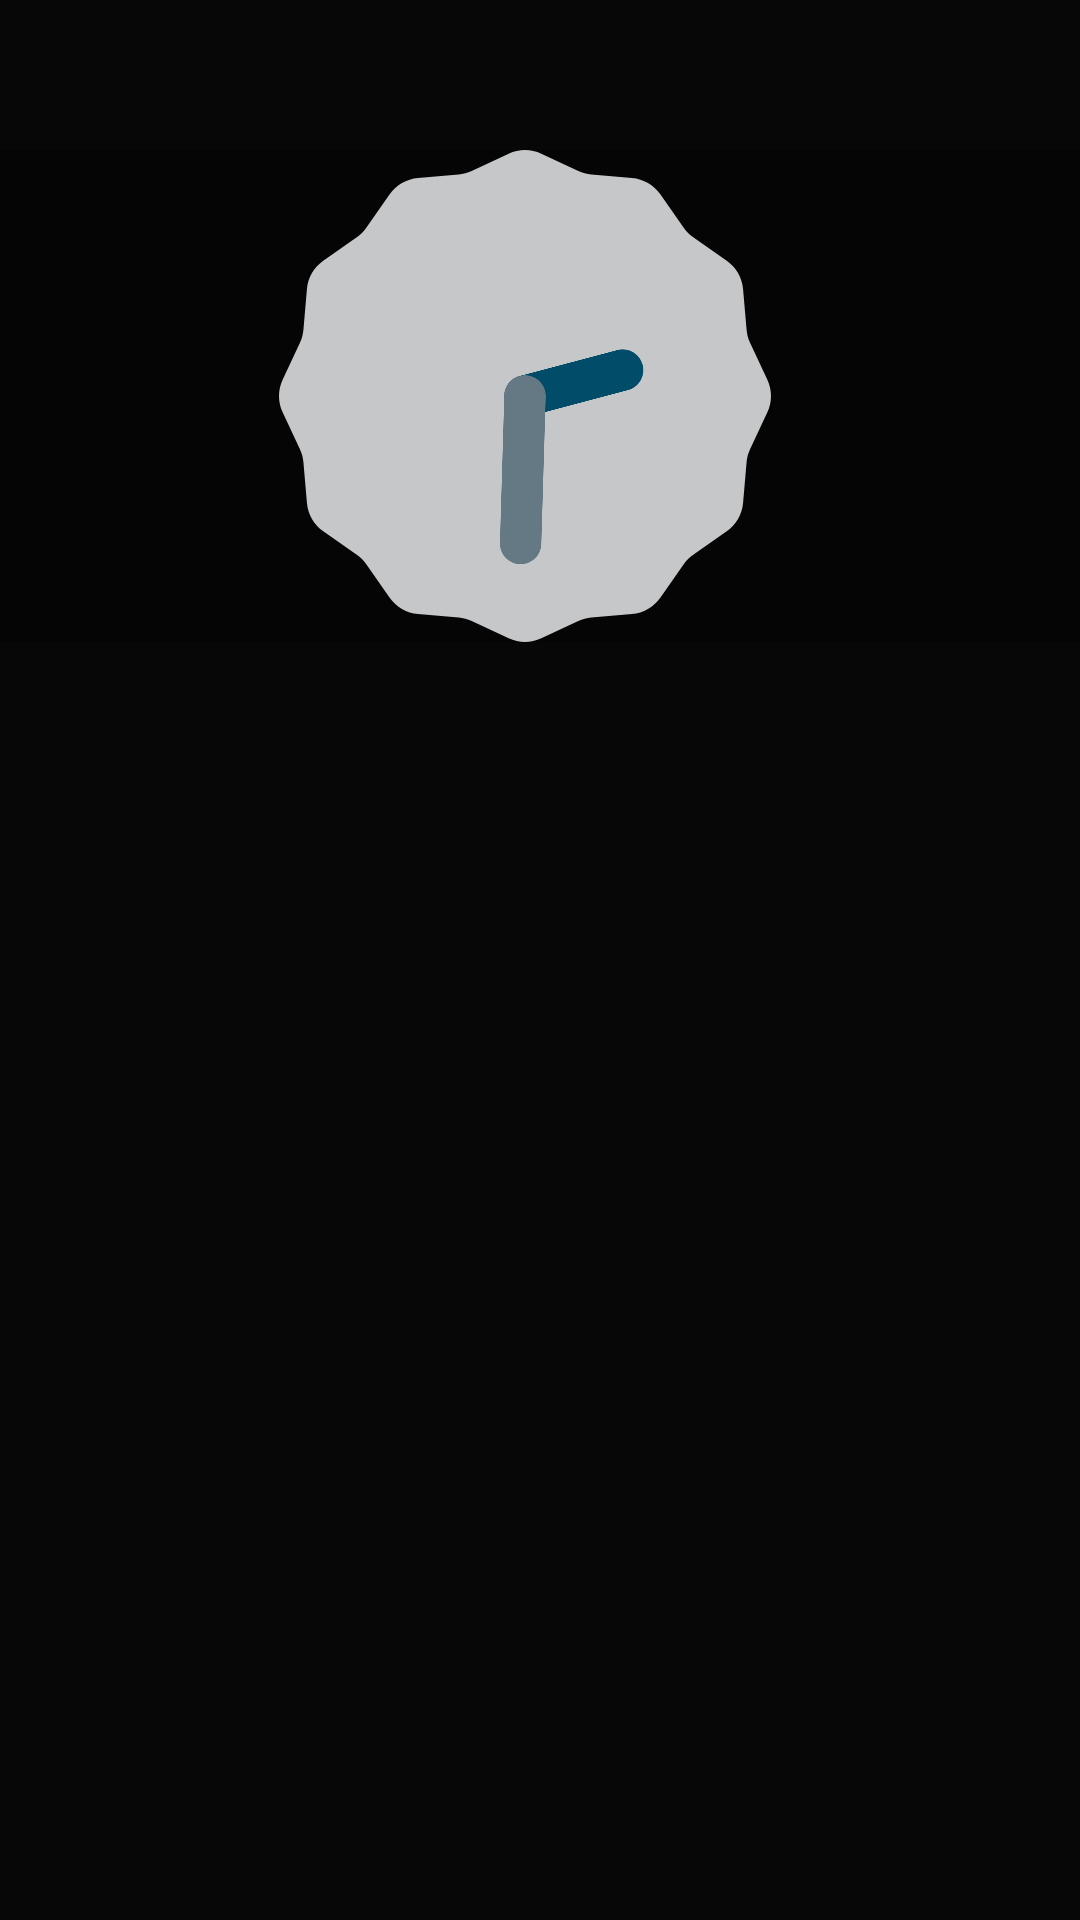

Produce the Android XML layout that renders to this screen, including the resource entries it uses.
<!-- AndroidManifest.xml: application theme Theme.TP3 -->
<!-- res/layout/frag_digital.xml -->
<?xml version="1.0" encoding="utf-8"?>
<androidx.constraintlayout.widget.ConstraintLayout xmlns:android="http://schemas.android.com/apk/res/android"
    xmlns:app="http://schemas.android.com/apk/res-auto"
    android:layout_width="match_parent"
    android:layout_height="match_parent"
    android:background="#070707">


    <AnalogClock
        android:id="@+id/analogClock"
        android:layout_width="406dp"
        android:layout_height="164dp"
        android:layout_marginStart="5dp"
        android:layout_marginTop="50dp"
        android:layout_marginEnd="5dp"
        android:background="#050505"
        app:layout_constraintEnd_toEndOf="parent"
        app:layout_constraintHorizontal_bias="0.6"
        app:layout_constraintStart_toStartOf="parent"
        app:layout_constraintTop_toTopOf="parent" />


</androidx.constraintlayout.widget.ConstraintLayout>
<!-- resources referenced by this layout -->
<resources>
  <style name="Theme.TP3" parent="Theme.AppCompat.Light.DarkActionBar">
          
          <item name="colorPrimary">@color/purple_500</item>
          <item name="colorPrimaryDark">@color/purple_700</item>
          <item name="colorAccent">@color/teal_200</item>
          
      </style>
  <!-- not gathered from this repository: default colours our renderer supplied (Android Studio template values) -->
  <color name="purple_500">#FF6200EE</color>
  <color name="purple_700">#FF3700B3</color>
  <color name="teal_200">#FF03DAC5</color>
</resources>
